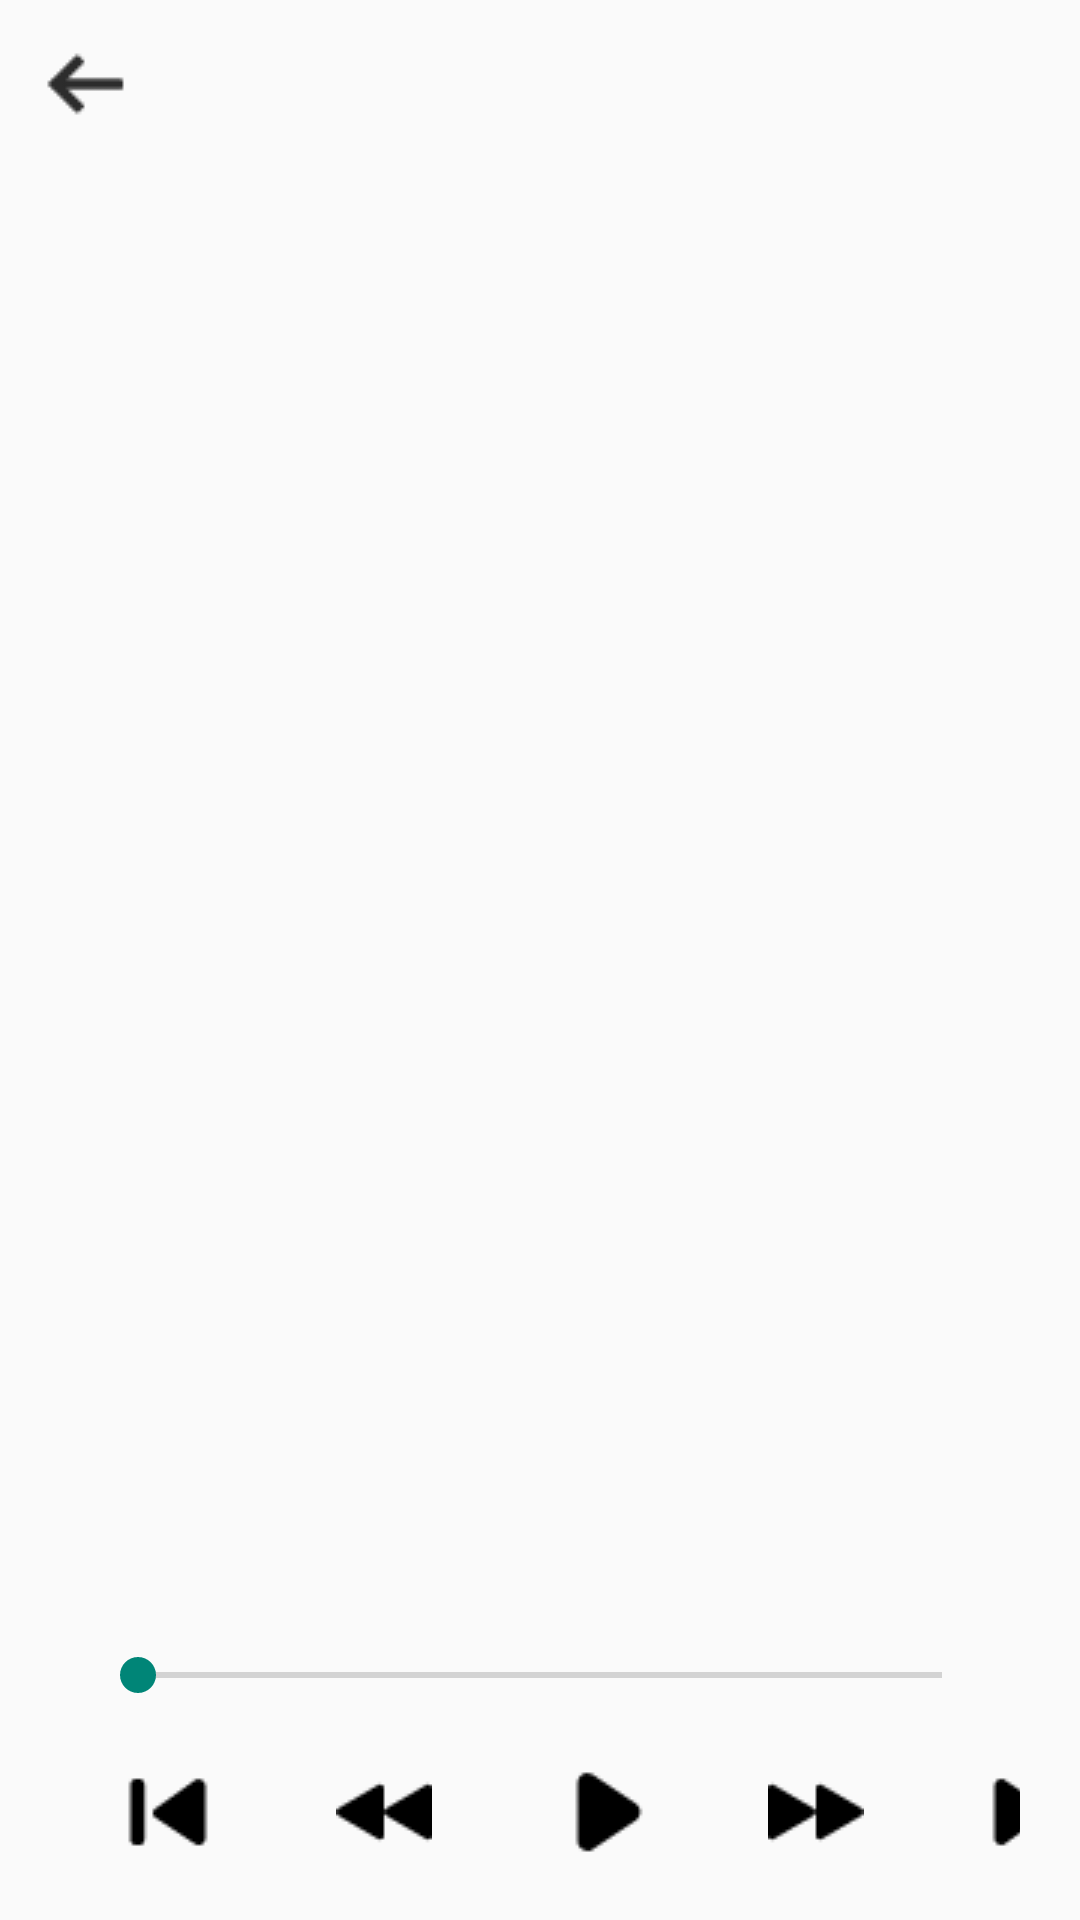

Reconstruct the res/layout file that produces this screen, plus the resources it refers to.
<!-- AndroidManifest.xml: application theme Theme.Exp3 -->
<!-- res/layout/fragment_song_play.xml -->
<?xml version="1.0" encoding="utf-8"?>
<RelativeLayout xmlns:android="http://schemas.android.com/apk/res/android"
    xmlns:tools="http://schemas.android.com/tools"
    android:layout_width="match_parent"
    android:layout_height="match_parent"
    tools:context=".SongPlayFragment"
    android:id="@+id/play_content">

    <include layout="@layout/play_tool" />

    <RelativeLayout
        android:layout_width="wrap_content"
        android:layout_height="wrap_content"
        android:layout_centerInParent="true"
        android:id="@+id/play_center">
        <ImageView
            android:layout_width="wrap_content"
            android:layout_height="wrap_content"
            android:id="@+id/play_wallpaper">

        </ImageView>
    </RelativeLayout>

    <TextView
        android:layout_width="wrap_content"
        android:layout_height="wrap_content"
        android:id="@+id/play_lyric"
        android:layout_above="@id/play_time"
        android:layout_centerHorizontal="true"
        android:textSize="18sp"
        android:textColor="@android:color/holo_red_dark"
        android:layout_marginBottom="10dp"/>

    
    <RelativeLayout
        android:layout_width="match_parent"
        android:layout_height="wrap_content"
        android:id="@+id/play_time"
        android:layout_above="@id/play_control">
        <TextView
            android:layout_width="wrap_content"
            android:layout_height="wrap_content"
            android:id="@+id/currentTime"
            android:layout_toLeftOf="@id/progress"/>
        <androidx.appcompat.widget.AppCompatSeekBar
            android:layout_width="300dp"
            android:layout_height="wrap_content"
            android:id="@+id/progress"
            android:layout_centerInParent="true"
            android:progress="0"/>
        <TextView
            android:layout_width="wrap_content"
            android:layout_height="wrap_content"
            android:id="@+id/totalTime"
            android:layout_toRightOf="@id/progress"/>
    </RelativeLayout>

    <RelativeLayout
        android:layout_width="match_parent"
        android:layout_height="wrap_content"
        android:id="@+id/play_control"
        android:layout_alignParentBottom="true"
        android:paddingHorizontal="20dp"
        android:layout_marginVertical="20dp">

        <ImageButton
            android:id="@+id/before"
            android:layout_width="wrap_content"
            android:layout_height="wrap_content"
            android:adjustViewBounds="true"
            android:background="@android:color/transparent"
            android:src="@drawable/before"
            android:layout_marginHorizontal="20dp"/>

        <ImageButton
            android:id="@+id/back"
            android:layout_width="wrap_content"
            android:layout_height="wrap_content"
            android:adjustViewBounds="true"
            android:background="@android:color/transparent"
            android:src="@drawable/back"
            android:layout_toRightOf="@id/before"
            android:layout_marginHorizontal="20dp"/>

        <ImageButton
            android:id="@+id/play"
            android:layout_width="wrap_content"
            android:layout_height="wrap_content"
            android:adjustViewBounds="true"
            android:background="@android:color/transparent"
            android:src="@drawable/play"
            android:layout_toRightOf="@id/back"
            android:layout_marginHorizontal="20dp"
            android:layout_centerInParent="true"/>

        <ImageButton
            android:id="@+id/forward"
            android:layout_width="wrap_content"
            android:layout_height="wrap_content"
            android:adjustViewBounds="true"
            android:background="@android:color/transparent"
            android:src="@drawable/forward"
            android:layout_toRightOf="@id/play"
            android:layout_marginHorizontal="20dp"/>

        <ImageButton
            android:id="@+id/after"
            android:layout_width="wrap_content"
            android:layout_height="wrap_content"
            android:adjustViewBounds="true"
            android:background="@android:color/transparent"
            android:src="@drawable/after"
            android:layout_toRightOf="@id/forward"
            android:layout_marginHorizontal="20dp"/>

    </RelativeLayout>

</RelativeLayout>
<!-- res/layout/play_tool.xml (included above) -->
<?xml version="1.0" encoding="utf-8"?>
<androidx.appcompat.widget.Toolbar xmlns:android="http://schemas.android.com/apk/res/android"
    android:layout_width="match_parent"
    android:layout_height="wrap_content"
    xmlns:app="http://schemas.android.com/apk/res-auto"
    android:id="@+id/play_tool"
    android:background="@android:color/transparent"
    android:layout_alignParentTop="true"
    app:navigationIcon="@drawable/arrow">



</androidx.appcompat.widget.Toolbar>
<!-- resources referenced by this layout -->
<resources>
  <!-- drawable after: png bitmap (drawable, 266 bytes) -->
  <!-- drawable arrow: png bitmap (drawable-v24, 189 bytes) -->
  <!-- drawable back: png bitmap (drawable, 250 bytes) -->
  <!-- drawable before: png bitmap (drawable, 273 bytes) -->
  <!-- drawable forward: png bitmap (drawable, 255 bytes) -->
  <!-- drawable play: png bitmap (drawable, 296 bytes) -->
  <style name="Theme.Exp3" parent="Theme.AppCompat.Light.NoActionBar">
          
          <item name="colorPrimary">@color/purple_500</item>
          <item name="colorPrimaryVariant">@color/purple_700</item>
          <item name="colorOnPrimary">@color/white</item>
          
          <item name="colorSecondary">@color/teal_200</item>
          <item name="colorSecondaryVariant">@color/teal_700</item>
          <item name="colorOnSecondary">@color/black</item>
          
          <item name="android:statusBarColor" tools:targetApi="l">?attr/colorPrimaryVariant</item>
          
      </style>
  <!-- not gathered from this repository: default colours our renderer supplied (Android Studio template values) -->
  <color name="purple_500">#FF6200EE</color>
  <color name="purple_700">#FF3700B3</color>
  <color name="teal_200">#FF03DAC5</color>
  <color name="teal_700">#FF018786</color>
  <color name="black">#FF000000</color>
  <color name="white">#FFFFFFFF</color>
</resources>
